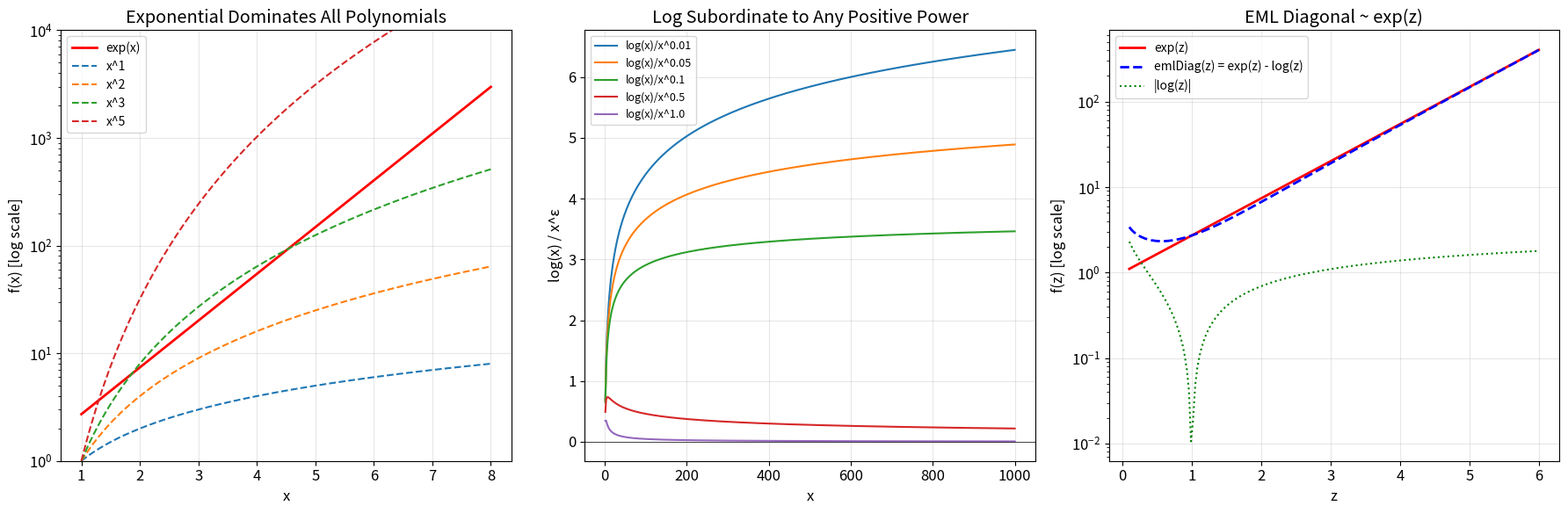

Python code for this plot:
#!/usr/bin/env python3
"""Visualization: The Exponential Dominance Hierarchy

Shows how iterated exponentials, polynomials, and logarithms compare
on a log-log scale, illustrating the strict hierarchy that makes
transseries necessary.
"""
import numpy as np
import matplotlib.pyplot as plt
import matplotlib

matplotlib.rcParams['font.size'] = 12

fig, axes = plt.subplots(1, 3, figsize=(18, 6))

# Panel 1: exp vs polynomials
ax = axes[0]
x = np.linspace(1, 8, 200)
ax.semilogy(x, np.exp(x), 'r-', linewidth=2, label='exp(x)')
for n in [1, 2, 3, 5]:
    ax.semilogy(x, x**n, '--', linewidth=1.5, label=f'x^{n}')
ax.set_xlabel('x')
ax.set_ylabel('f(x) [log scale]')
ax.set_title('Exponential Dominates All Polynomials')
ax.legend(fontsize=10)
ax.set_ylim(1, 1e4)
ax.grid(True, alpha=0.3)

# Panel 2: log subordinate to powers
ax = axes[1]
x = np.linspace(2, 1000, 500)
for eps in [0.01, 0.05, 0.1, 0.5, 1.0]:
    ratio = np.log(x) / x**eps
    ax.plot(x, ratio, linewidth=1.5, label=f'log(x)/x^{eps}')
ax.axhline(y=0, color='k', linestyle='-', linewidth=0.5)
ax.set_xlabel('x')
ax.set_ylabel('log(x) / x^ε')
ax.set_title('Log Subordinate to Any Positive Power')
ax.legend(fontsize=9)
ax.grid(True, alpha=0.3)

# Panel 3: EML diagonal asymptotic to exp
ax = axes[2]
z = np.linspace(0.1, 6, 200)
exp_z = np.exp(z)
eml_diag = exp_z - np.log(z)
ax.semilogy(z, exp_z, 'r-', linewidth=2, label='exp(z)')
ax.semilogy(z, eml_diag, 'b--', linewidth=2, label='emlDiag(z) = exp(z) - log(z)')
ax.semilogy(z, np.abs(np.log(z)), 'g:', linewidth=1.5, label='|log(z)|')
ax.set_xlabel('z')
ax.set_ylabel('f(z) [log scale]')
ax.set_title('EML Diagonal ~ exp(z)')
ax.legend(fontsize=10)
ax.grid(True, alpha=0.3)

plt.tight_layout()
plt.savefig('dominance_hierarchy.png', dpi=150, bbox_inches='tight')
plt.close()
print("Saved: dominance_hierarchy.png")
